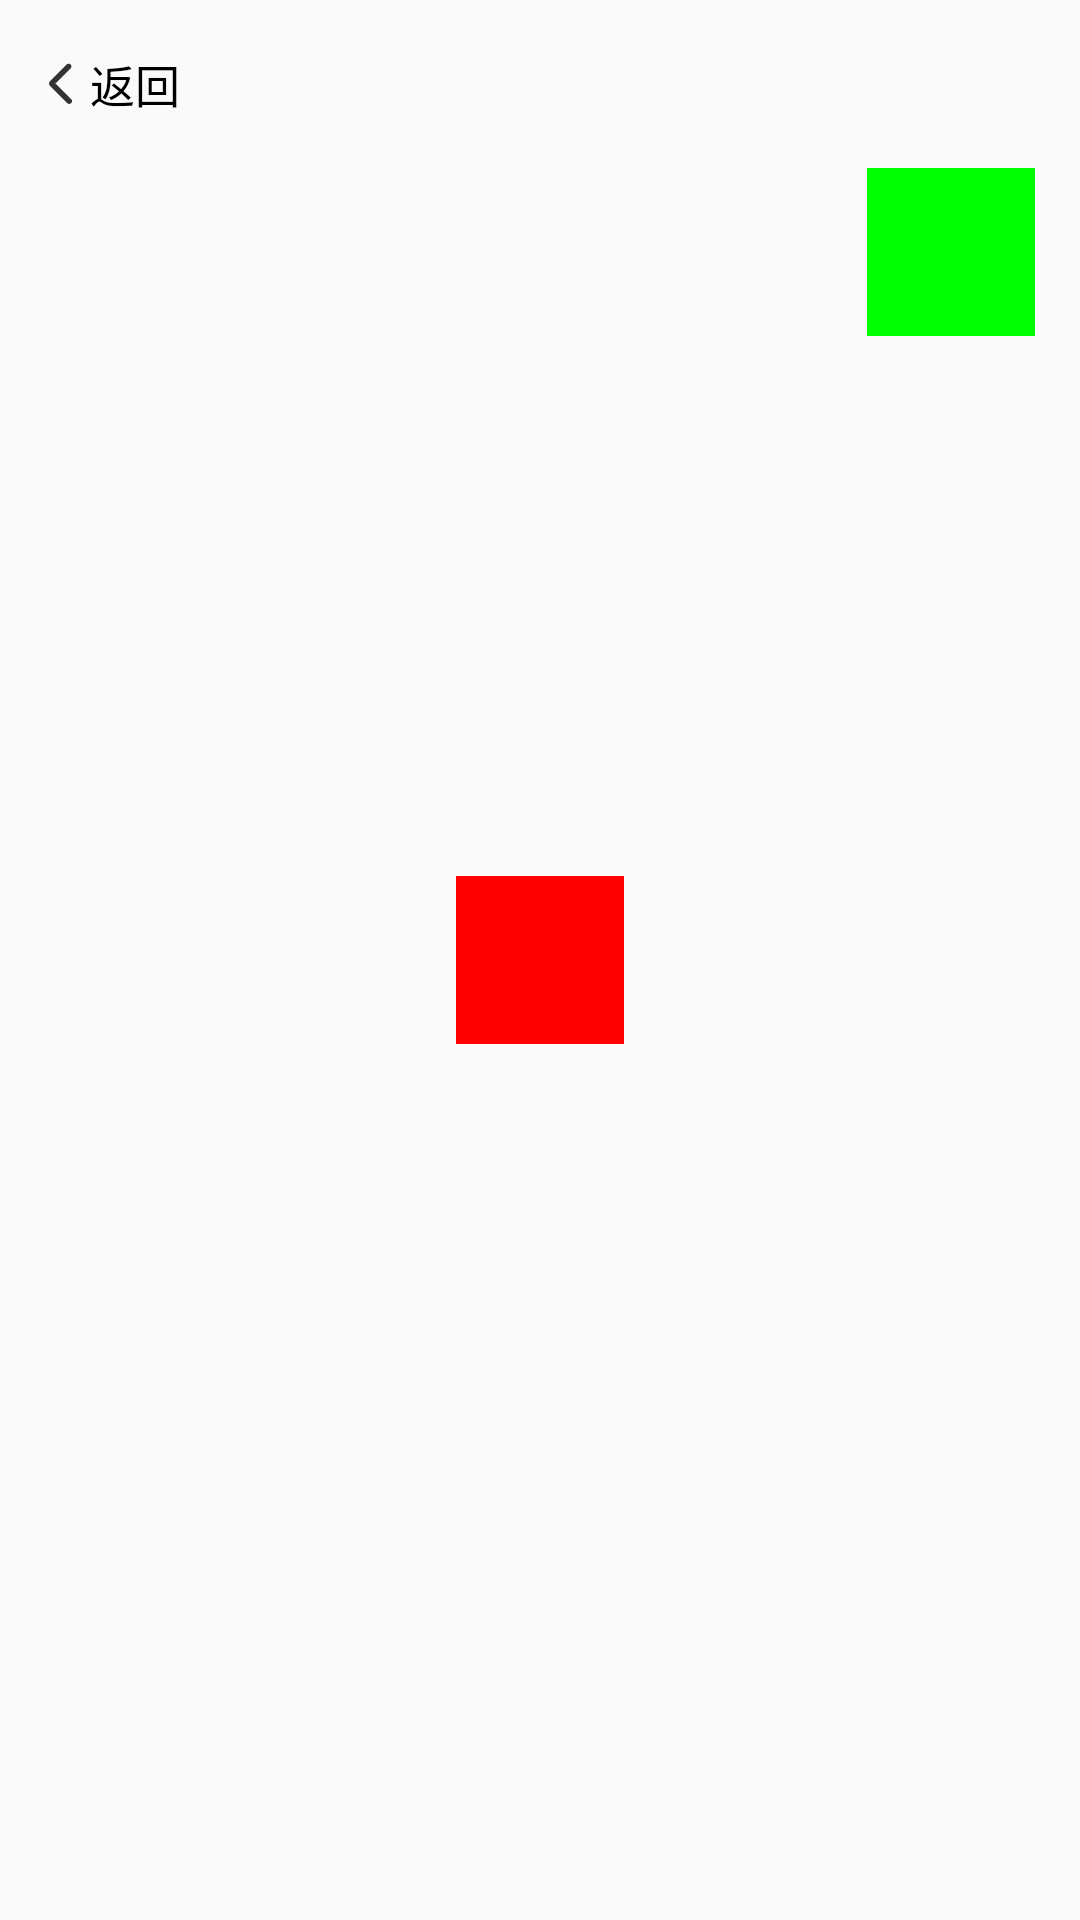

Produce the Android XML layout that renders to this screen, including the resource entries it uses.
<!-- AndroidManifest.xml: application theme Theme.AppCompat.DayNight.NoActionBar -->
<!-- res/layout/activity_animation_move2.xml -->
<?xml version="1.0" encoding="utf-8"?>
<RelativeLayout xmlns:android="http://schemas.android.com/apk/res/android"
    xmlns:app="http://schemas.android.com/apk/res-auto"
    xmlns:tools="http://schemas.android.com/tools"
    android:layout_width="match_parent"
    android:layout_height="match_parent"
    android:clipToPadding="false"
    android:clipChildren="false"
    tools:context=".UI.Animation.AnimationMove2Activity">
    <include layout="@layout/layout_common_header"></include>
    <View
        android:id="@+id/view_tar"
        android:layout_width="56dp"
        android:layout_height="56dp"
        android:layout_gravity="right"
        android:layout_marginRight="15dp"
        android:background="#00ff00"
        android:layout_below="@+id/ll_header"
        android:layout_alignParentRight="true"></View>
     <View
         android:id="@+id/view_src0"
         android:layout_width="56dp"
         android:layout_height="56dp"
         android:background="#ff0000"
         android:layout_centerInParent="true"></View>
    <View
        android:id="@+id/view_src1"
        android:layout_width="56dp"
        android:layout_height="56dp"
        android:background="#ff0000"
        android:layout_centerInParent="true"></View>
    <View
        android:id="@+id/view_src2"
        android:layout_width="56dp"
        android:layout_height="56dp"
        android:background="#ff0000"
        android:layout_centerInParent="true"></View>
    <View
        android:id="@+id/view_src3"
        android:layout_width="56dp"
        android:layout_height="56dp"
        android:background="#ff0000"
        android:layout_centerInParent="true"></View>
    <View
        android:id="@+id/view_src4"
        android:layout_width="56dp"
        android:layout_height="56dp"
        android:background="#ff0000"
        android:layout_centerInParent="true"></View>
</RelativeLayout>
<!-- res/layout/layout_common_header.xml (included above) -->
<?xml version="1.0" encoding="utf-8"?>
<RelativeLayout xmlns:android="http://schemas.android.com/apk/res/android"
    android:id="@+id/ll_header"
    android:layout_width="match_parent"
    android:layout_height="wrap_content"
    android:orientation="horizontal"
    android:paddingBottom="13dp"
    android:paddingLeft="10dp"
    android:paddingRight="15dp"
    android:paddingTop="13dp">

    <LinearLayout
        android:id="@+id/ll_left"
        android:layout_width="wrap_content"
        android:layout_height="wrap_content"
        android:orientation="horizontal"
        android:layout_centerVertical="true"
        android:gravity="center">

        <ImageView
            android:id="@+id/iv_left"
            android:layout_width="20dp"
            android:layout_height="@dimen/size_backIcon"
            android:scaleType="centerInside"
            android:src="@drawable/back" />

        <TextView
            android:id="@+id/tv_left"
            android:layout_width="wrap_content"
            android:layout_height="wrap_content"
            android:text="返回"
            android:textColor="@color/black"
            android:textSize="15sp" />
    </LinearLayout>

    <TextView
        android:id="@+id/tv_middle"
        android:layout_width="wrap_content"
        android:layout_height="wrap_content"
        android:layout_centerInParent="true"
        android:text=""
        android:textColor="@color/black"
        android:textSize="18sp" />

    <ImageView
        android:id="@+id/iv_right"
        android:layout_width="@dimen/size_backIcon"
        android:layout_height="@dimen/size_backIcon"
        android:layout_alignParentRight="true"
        android:layout_centerVertical="true"
        android:visibility="gone" />

    <TextView
        android:id="@+id/tv_right"
        android:layout_width="wrap_content"
        android:layout_height="wrap_content"
        android:layout_alignParentRight="true"
        android:layout_centerVertical="true"
        android:textSize="@dimen/fontSize_S"
        android:textColor="@color/fontColor"
        android:visibility="gone"
        />
</RelativeLayout>
<!-- resources referenced by this layout -->
<resources>
  <dimen name="fontSize_S">16dp</dimen>
  <dimen name="size_backIcon">30dp</dimen>
  <!-- drawable back: png bitmap (drawable-xxhdpi, 1390 bytes) -->
  <!-- not gathered from this repository: default colours our renderer supplied (Android Studio template values) -->
  <color name="black">#FF000000</color>
</resources>
